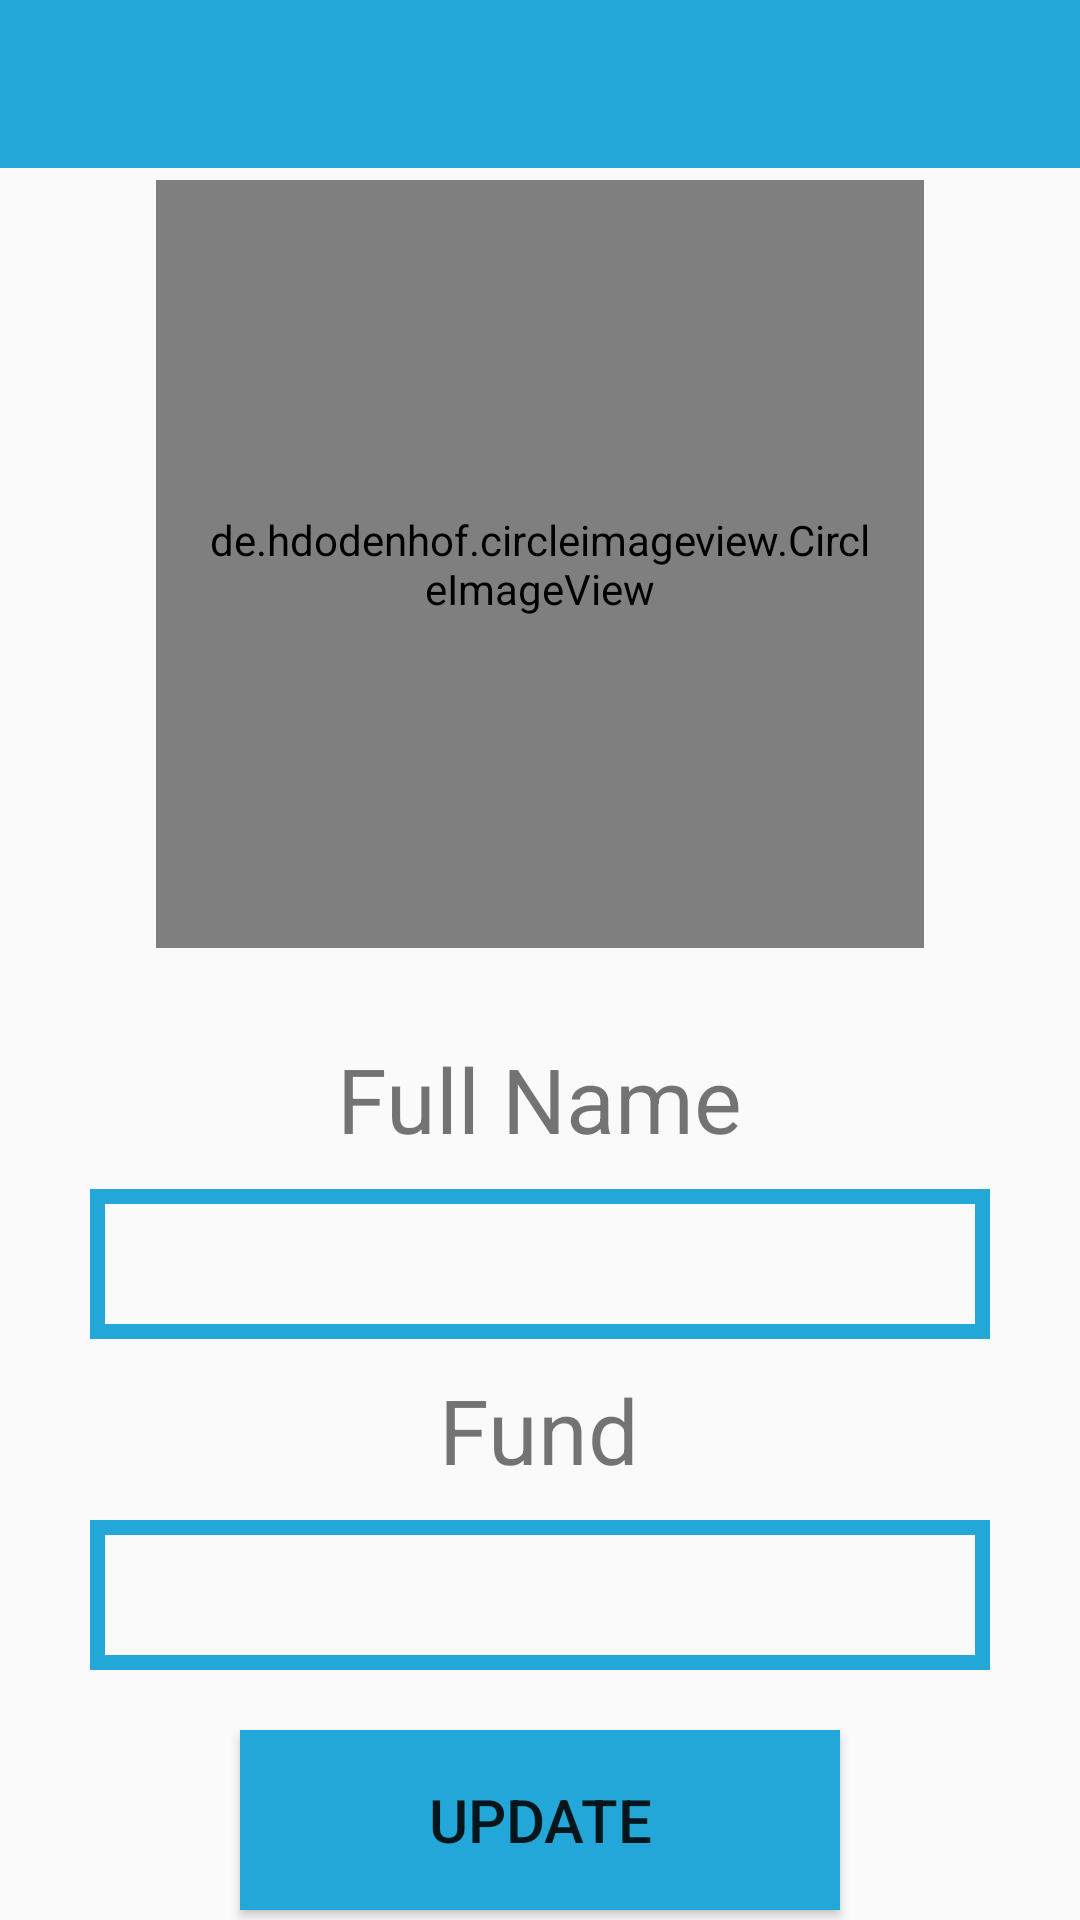

Reconstruct the res/layout file that produces this screen, plus the resources it refers to.
<!-- AndroidManifest.xml: activity theme AppTheme.NoActionBar -->
<!-- res/layout/activity_profile.xml -->
<?xml version="1.0" encoding="utf-8"?>
<RelativeLayout
    xmlns:android="http://schemas.android.com/apk/res/android"
    xmlns:app="http://schemas.android.com/apk/res-auto"
    xmlns:tools="http://schemas.android.com/tools"
    android:layout_width="match_parent"
    android:layout_height="match_parent">
    <com.google.android.material.appbar.AppBarLayout
        android:layout_width="match_parent"
        android:layout_height="wrap_content"
        android:theme="@style/AppTheme.AppBarOverlay">

        <androidx.appcompat.widget.Toolbar
            android:id="@+id/toolbar"
            android:layout_width="match_parent"
            android:layout_height="?attr/actionBarSize"
            android:background="@color/colorPrimary"
            app:popupTheme="@style/AppTheme.PopupOverlay" />

    </com.google.android.material.appbar.AppBarLayout>
    <RelativeLayout
        android:layout_width="match_parent"
        android:layout_height="match_parent"
        >

        <de.hdodenhof.circleimageview.CircleImageView
            xmlns:app="http://schemas.android.com/apk/res-auto"
            android:id="@+id/profile_image"
            android:layout_width="256dp"
            android:layout_height="256dp"
            android:layout_alignParentTop="true"
            android:layout_centerHorizontal="true"
            android:layout_marginTop="60dp"
            android:src="@drawable/ic_modern"
            android:padding="15dp"
            app:civ_border_width="5dp"
            app:civ_border_color="@color/blue"
            />
        <TextView
            android:id="@+id/fullname_txtv"
            android:layout_below="@+id/profile_image"
            android:layout_centerHorizontal="true"
            android:layout_width="wrap_content"
            android:layout_height="wrap_content"
            android:layout_marginTop="30dp"
            android:text="Full Name"
            android:textSize="30dp"
            />
        <EditText
            android:id="@+id/fullname_txt"
            android:layout_width="300dp"
            android:layout_height="50dp"
            android:textSize="20dp"
            android:fontFamily="sans-serif-light"
            android:paddingLeft="15dp"
            android:layout_centerHorizontal="true"
            android:paddingRight="15dp"
            android:layout_marginTop="10dp"
            android:background="@drawable/profile_et_bg"
            android:layout_below="@id/fullname_txtv"
            />
        <TextView
            android:id="@+id/fund_txtv"
            android:layout_below="@+id/fullname_txt"
            android:layout_centerHorizontal="true"
            android:layout_width="wrap_content"
            android:layout_height="wrap_content"
            android:layout_marginTop="10dp"
            android:text="Fund"
            android:textSize="30dp"
            />
        <EditText
            android:id="@+id/fund_txt"
            android:layout_width="300dp"
            android:layout_height="50dp"
            android:textSize="20dp"
            android:fontFamily="sans-serif-light"
            android:paddingLeft="15dp"
            android:layout_centerHorizontal="true"
            android:paddingRight="15dp"
            android:layout_marginTop="10dp"
            android:background="@drawable/profile_et_bg"
            android:layout_below="@id/fund_txtv"
            />
        <Button
            android:id="@+id/btn_update"
            android:layout_width="200dp"
            android:layout_height="60dp"
            android:layout_below="@id/fund_txt"
            android:layout_marginTop="20dp"
            android:background="@color/colorPrimaryDark"
            android:layout_centerHorizontal="true"
            android:text="Update"
            android:textSize="20dp"
            android:layout_marginLeft="20dp"
            android:layout_marginRight="20dp"
            />

    </RelativeLayout>
</RelativeLayout>
<!-- resources referenced by this layout -->
<resources>
  <color name="blue">#1280c9</color>
  <color name="colorPrimary">#23A7D8</color>
  <color name="colorPrimaryDark">#23A7D8</color>
  <!-- drawable ic_modern: vector/xml drawable (drawable, 4050 chars, omitted) -->
  <!-- drawable profile_et_bg (drawable) -->
  <shape xmlns:android="http://schemas.android.com/apk/res/android"
      android:shape="rectangle">
  
  
  
  
  
      <stroke
          android:width="5dp"
          android:color="@color/colorPrimaryDark"/>
  </shape>
  <style name="AppTheme.AppBarOverlay" parent="ThemeOverlay.AppCompat.Dark.ActionBar" />
  <style name="AppTheme.PopupOverlay" parent="ThemeOverlay.AppCompat.Light" />
  <style name="AppTheme.NoActionBar">
          <item name="windowActionBar">false</item>
          <item name="windowNoTitle">true</item>
      </style>
      You have to provide a custom style id in the AlertDialog constructor:
  
      AlertDialog.Builder(Context context, int themeResId)
      and the style file should be something like:
</resources>
